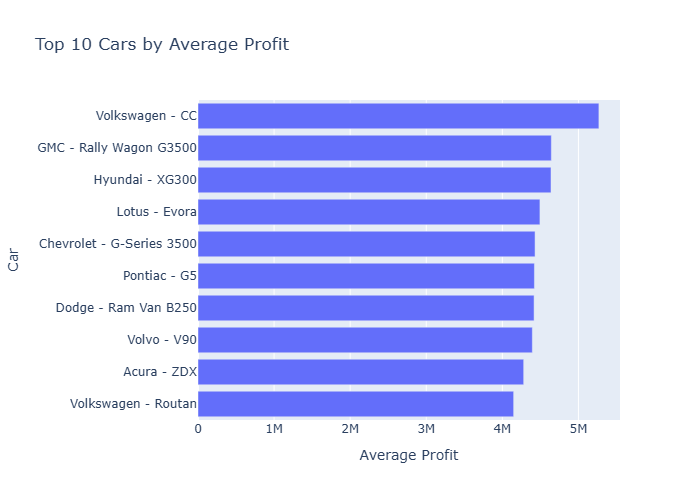

Values plotted in this chart, from the file beside it:
car_make, car_model, avg_profit
Volkswagen, CC, 5269052
GMC, Rally Wagon G3500, 4643973
Hyundai, XG300, 4639458
Lotus, Evora, 4494022
Chevrolet, G-Series 3500, 4429866
Pontiac, G5, 4421506
Dodge, Ram Van B250, 4416956
Volvo, V90, 4394162
Acura, ZDX, 4280430
Volkswagen, Routan, 4148610
